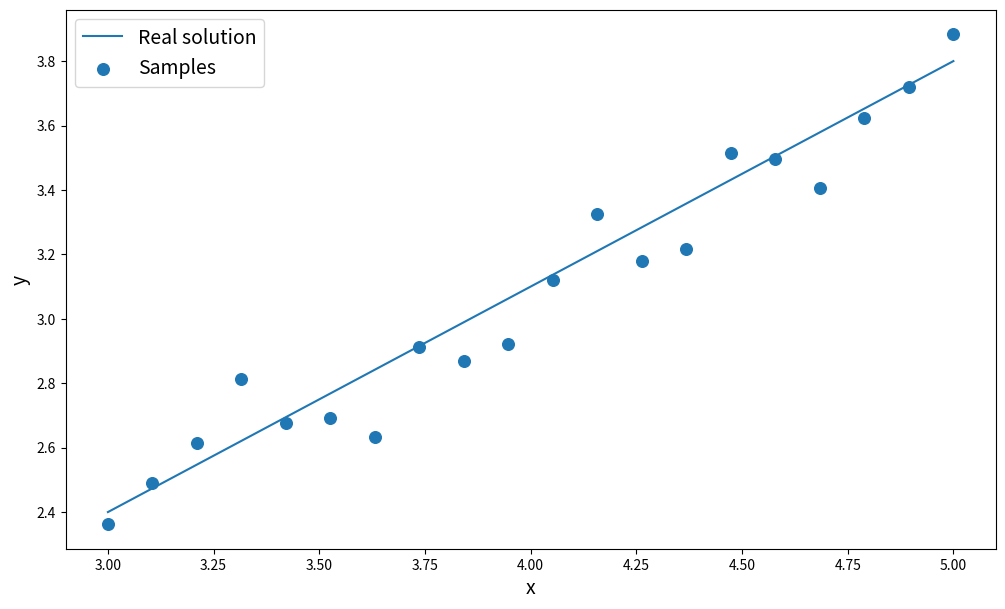
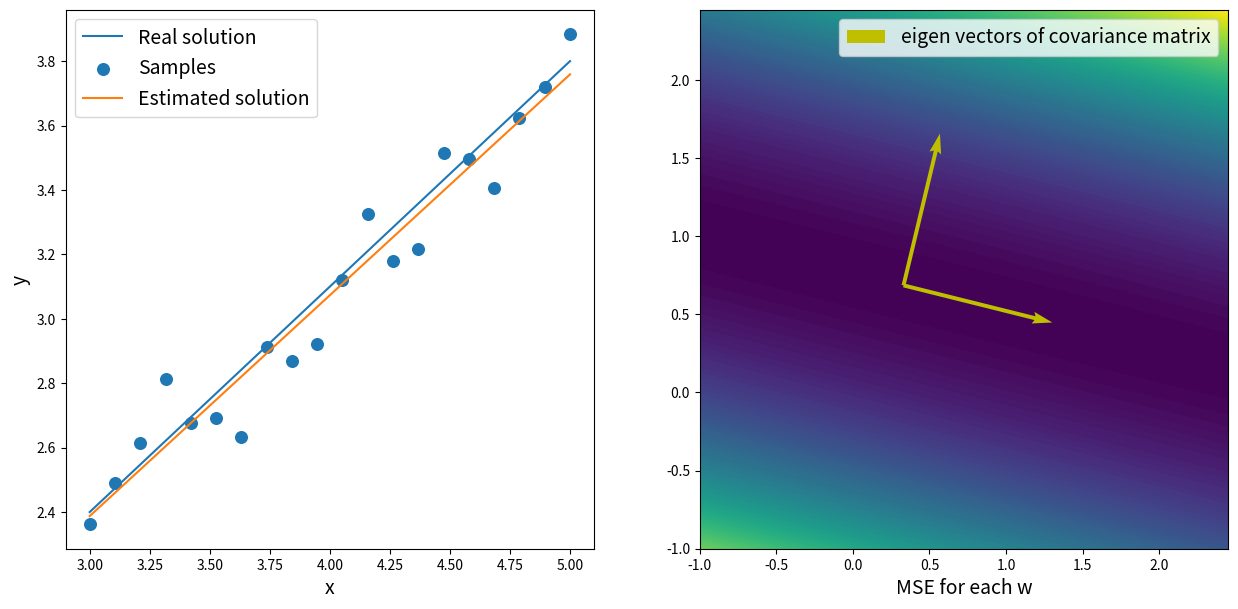
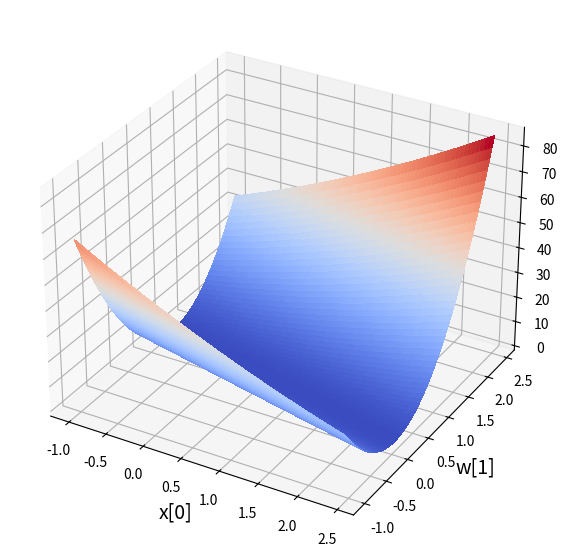
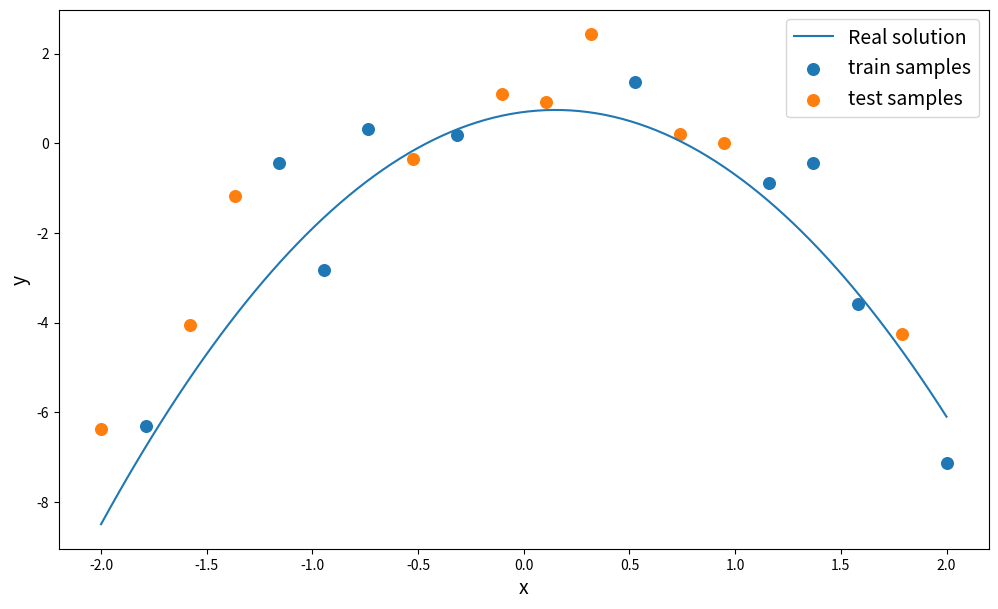
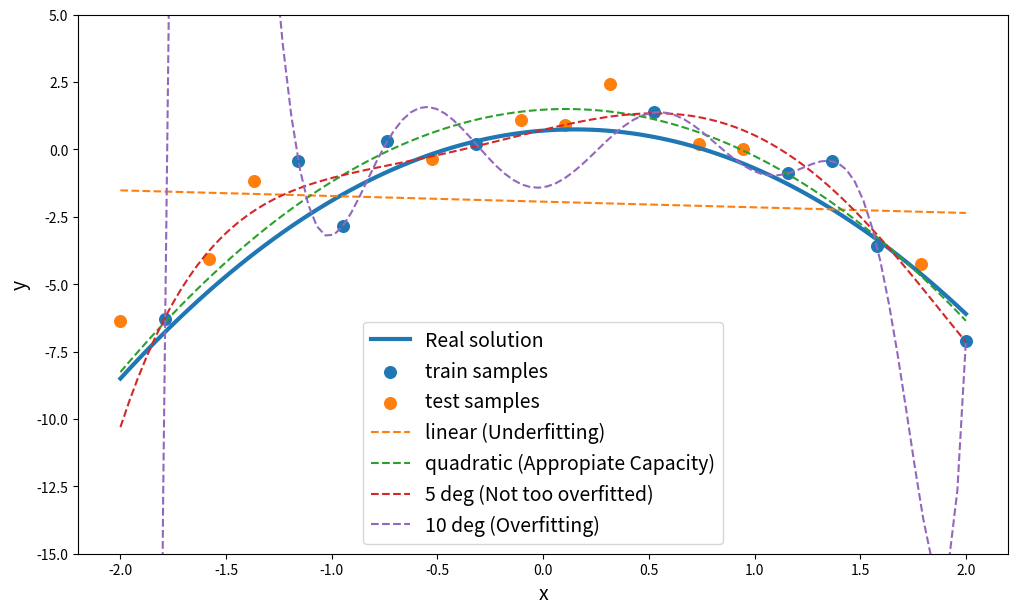
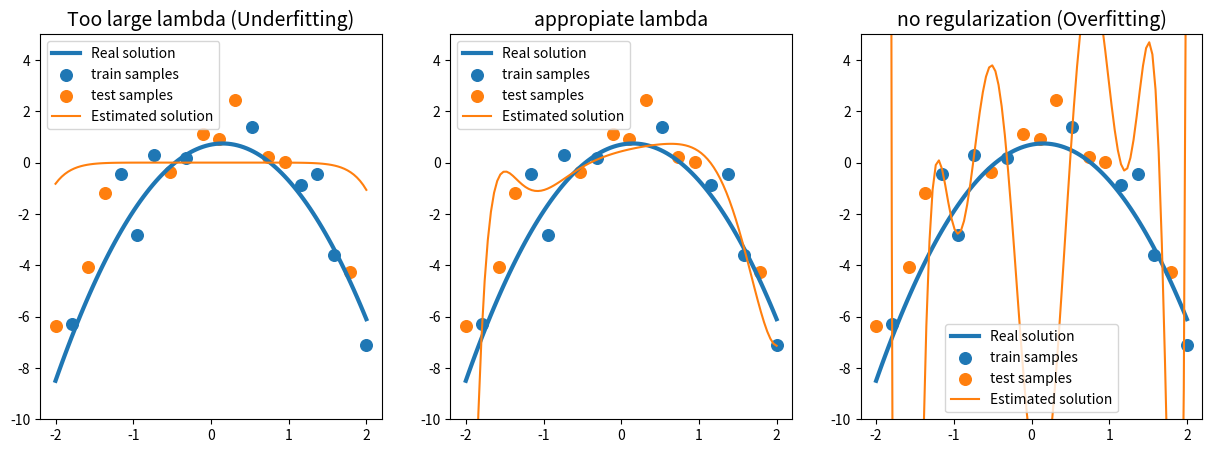
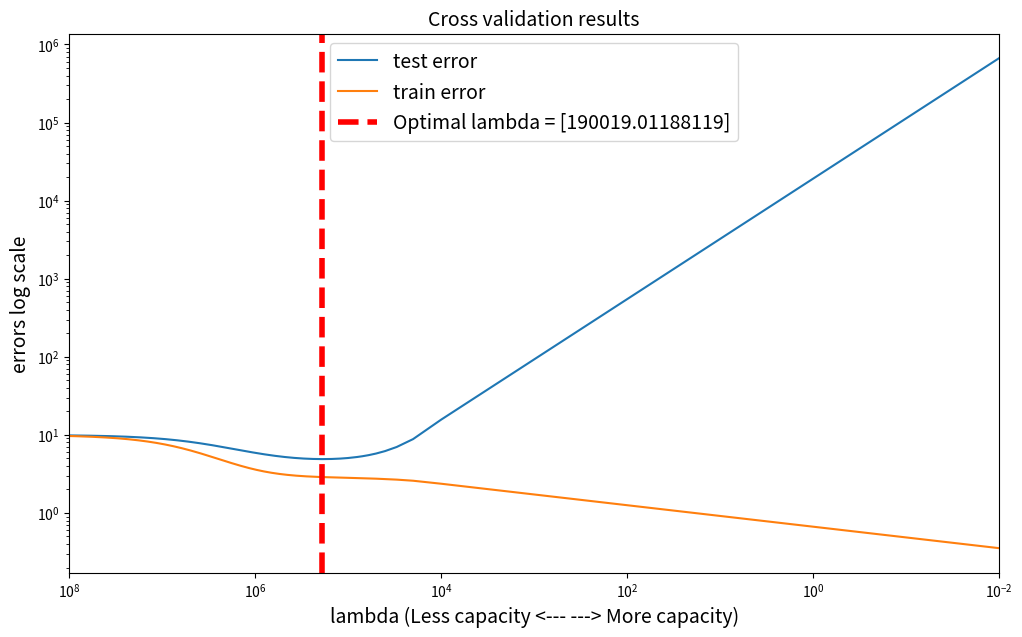
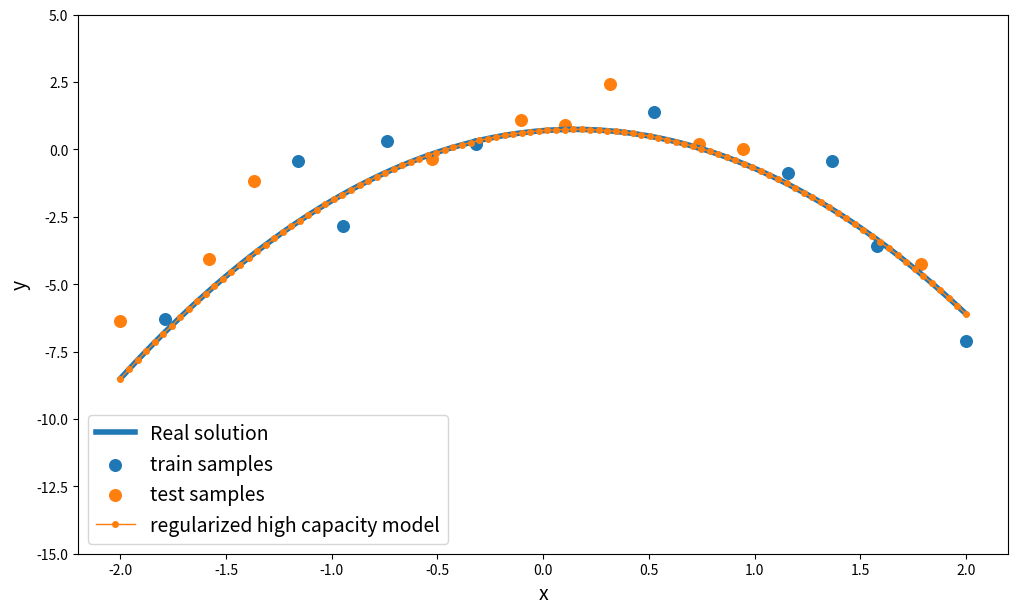

Write the Python code that produced these figures, in order.
import numpy as np
import matplotlib.pyplot as plt
from numpy.linalg import inv
from mpl_toolkits.mplot3d import axes3d
from matplotlib import cm

def linear_function(w, x):
    return np.dot(x, w)

w = np.array([0.7, 0.3])[...,np.newaxis]
print(w.shape)
noise = 0.10
n_points = 20
np.random.seed(500)

# we add an extra dimension to make it a column vector
x_samples = np.linspace(3, 5, n_points)[..., np.newaxis]
# then we add a column of ones in order to have the constant term a*x + b*1 = y
augmented_x = np.concatenate([x_samples, np.ones(shape=(n_points,1))], axis=1)
print("samples shape: "+str(augmented_x.shape))
# adding gaussian noise to the data
y_samples = linear_function(w, augmented_x) + np.random.normal(loc=0.0, scale=noise, size=(n_points,1))
print("target shape: "+str(y_samples.shape))
fig, ax = plt.subplots(figsize=(12,7))
ax.plot(x_samples, linear_function(w, augmented_x), label="Real solution")
ax.scatter(x_samples, y_samples, label="Samples", s=70)
ax.legend(fontsize=14)
ax.set_xlabel("x", fontsize=14)
ax.set_ylabel("y", fontsize=14)
plt.show()

# Least square solution
estimated_w = inv(augmented_x.T @ augmented_x) @ augmented_x.T @ y_samples
# MSE
error = np.linalg.norm(y_samples - linear_function(estimated_w, augmented_x))**2/len(y_samples)
# eigenvectors and eigenvalues of the covariance matrix
eg_values, eg_vectors = np.linalg.eig(augmented_x.T @ augmented_x)
print("estimated w:" +str(estimated_w))
print("mean squared error: "+str(error))
print("eigenvalues: "+str(eg_values))
print("eigenvectos: "+str(eg_vectors))

# making error maningfold
X_array = np.arange(-1, 2.5, 0.05)
Y_array = np.arange(-1, 2.5, 0.05)
X, Y = np.meshgrid(X_array, Y_array)
Z = np.zeros(shape=(len(X_array), len(Y_array)))

for i, x in enumerate(X_array):
    for j, y in enumerate(Y_array):
        w_loop = np.array([x, y])[..., np.newaxis]
        Z[i, j] = np.linalg.norm(y_samples - linear_function(w_loop, augmented_x))**2/len(y_samples)

fig, (ax, ax2) = plt.subplots(1, 2, figsize=(15,7))
ax.plot(x_samples, linear_function(w, augmented_x), label="Real solution")
ax.scatter(x_samples, y_samples, label="Samples", s=70)
ax.plot(x_samples, linear_function(estimated_w, augmented_x), label="Estimated solution")
ax.legend(fontsize=14)
ax.set_xlabel("x", fontsize=14)
ax.set_ylabel("y", fontsize=14)

levels = np.linspace(0, np.amax(Z), 100)
cont = ax2.contourf(X, Y, Z, levels = levels)#,cmap="inferno")
soa = np.concatenate([np.roll(np.repeat(estimated_w.T, 2, axis=0), shift=1), eg_vectors], axis=1)*1.0
X2, Y2, U, V = zip(*soa)
ax2.quiver(X2, Y2, U, V, angles='xy', scale_units='xy', scale=1,
           color="y", label="eigen vectors of covariance matrix")
ax2.legend(fontsize=14)
ax2.set_xlabel("MSE for each w", fontsize=14)
plt.show()

fig = plt.figure(figsize=(12, 7))
ax2 = fig.add_subplot(1, 1, 1, projection='3d')
surf = ax2.plot_surface(X, Y, Z, rstride=1, cstride=1, cmap=cm.coolwarm,
                       linewidth=0, antialiased=False)
ax2.set_ylabel("w[1]", fontsize=14)
ax2.set_xlabel("x[0]", fontsize=14)
plt.show()

w = np.array([-2, 0.6, 0.7])[...,np.newaxis]
noise = 1.2
n_points = 20
train_size = 10
test_size = n_points - train_size

np.random.seed(0)

x_samples = np.linspace(-2, 2, n_points)[..., np.newaxis]
# Making quadratic polinomial
augmented_x = np.concatenate([x_samples**2, x_samples, x_samples**0], axis=1)
y_samples = linear_function(w, augmented_x) + np.random.normal(loc=0.0, scale=noise, size=(n_points,1))
x_plot = np.linspace(-2,2,100)[..., np.newaxis]
aug_x_plot = np.concatenate([x_plot**2, x_plot, x_plot**0], axis=1)

# Dividing in train and test set
indexes = np.arange(start=0, stop=n_points,step=1)
np.random.shuffle(indexes)
train_index = indexes[:train_size]
test_index = indexes[train_size:]
x_train = x_samples[train_index, ...]
aug_x_train = augmented_x[train_index, ...]
y_train = y_samples[train_index, ...]
x_test = x_samples[test_index, ...]
aug_x_test = augmented_x[test_index, ...]
y_test = y_samples[test_index, ...]

fig, ax = plt.subplots(figsize=(12,7))
ax.plot(x_plot, linear_function(w, aug_x_plot), label="Real solution")
ax.scatter(x_train, y_train, label="train samples", s=70)
ax.scatter(x_test, y_test, label="test samples", s=70)
ax.legend(fontsize=14)
ax.set_xlabel("x", fontsize=14)
ax.set_ylabel("y", fontsize=14)
plt.show()

# Linear, Quadratic 5 and 10 degree polynomial fit.
linear_coef = np.polyfit(x_train[:, 0], y_train[:, 0], deg=1, full=True) 
qd_coef = np.polyfit(x_train[:, 0], y_train[:, 0], deg=2,full=True)
deg5_coef = np.polyfit(x_train[:, 0], y_train[:, 0], deg=5, full=True) 
deg10_coef = np.polyfit(x_train[:, 0], y_train[:, 0], deg=10, full=True) 
p1 = np.poly1d(linear_coef[0])
p2 = np.poly1d(qd_coef[0])
p3 = np.poly1d(deg5_coef[0])
p4 = np.poly1d(deg10_coef[0])
error1 = np.linalg.norm(y_test[:, 0] - p1(x_test[:, 0]))**2/len(y_test)
error2 = np.linalg.norm(y_test[:, 0] - p2(x_test[:, 0]))**2/len(y_test)
error3 = np.linalg.norm(y_test[:, 0] - p3(x_test[:, 0]))**2/len(y_test)
error4 = np.linalg.norm(y_test[:, 0] - p4(x_test[:, 0]))**2/len(y_test)

print("Generalization errors")
print("linear: "+str(error1))
print("quadratic: "+str(error2))
print("deg5: "+str(error3))
print("deg10: "+str(error4))
fig, ax = plt.subplots(figsize=(12,7))
ax.plot(x_plot, linear_function(w, aug_x_plot), label="Real solution", lw=3)
ax.scatter(x_train, y_train, label="train samples", s=70)
ax.scatter(x_test, y_test, label="test samples", s=70)
ax.plot(x_plot, p1(x_plot),'--' ,label="linear (Underfitting)")
ax.plot(x_plot, p2(x_plot),'--' , label="quadratic (Appropiate Capacity)")
ax.plot(x_plot, p3(x_plot),'--' , label="5 deg (Not too overfitted)" )
ax.plot(x_plot, p4(x_plot),'--' , label="10 deg (Overfitting)")
ax.legend(fontsize=14)
ax.set_xlabel("x", fontsize=14)
ax.set_ylabel("y", fontsize=14)
ax.set_ylim([-15, 5])
plt.show()

# Same model as before
w = np.array([-2, 0.6, 0.7])[...,np.newaxis]
noise = 1.2
n_points = 20
train_size = 10
test_size = n_points - train_size
np.random.seed(0)    

x_samples = np.linspace(-2, 2, n_points)[..., np.newaxis]
augmented_x = np.concatenate([x_samples**2, x_samples, x_samples**0], axis=1)
y_samples = linear_function(w, augmented_x) + np.random.normal(loc=0.0, scale=noise, size=(n_points,1))
x_plot = np.linspace(-2,2,100)[..., np.newaxis]
aug_x_plot = np.concatenate([x_plot**2, x_plot, x_plot**0], axis=1)

indexes = np.arange(start=0, stop=n_points,step=1)
np.random.shuffle(indexes)
train_index = indexes[:train_size]
test_index = indexes[train_size:]
x_train = x_samples[train_index, ...]
aug_x_train = augmented_x[train_index, ...]
y_train = y_samples[train_index, ...]
x_test = x_samples[test_index, ...]
aug_x_test = augmented_x[test_index, ...]
y_test = y_samples[test_index, ...]

# Now we do it for high capacity model
deg = 10
x_deg = []
for i in range(deg+1):
    x_deg.append(x_samples**(deg-i))
x_deg = np.concatenate(x_deg, axis=1)
x_deg_train = x_deg[train_index, ...]
x_deg_test = x_deg[test_index, ...]

# Least square solution
reg_values = [10**7, 0.5, 0]
labels = ["Too large lambda (Underfitting)", "appropiate lambda", "no regularization (Overfitting)"]
reg_w = []
solution = []
for i, lam in enumerate(reg_values):
    # we save the regularized solution for each lambda
    reg_w.append(inv(x_deg_train.T @ x_deg_train + lam*np.identity(deg+1)) @ x_deg_train.T @ y_train)
    solution.append(np.poly1d(reg_w[-1][:,0]))

fig, ax_array = plt.subplots(1,3,figsize=(15,5))
for i, lam in enumerate(reg_values):
    ax_array[i].plot(x_plot, linear_function(w, aug_x_plot), label="Real solution", lw=3)
    ax_array[i].scatter(x_train, y_train, label="train samples", s=70)
    ax_array[i].scatter(x_test, y_test, label="test samples", s=70)
    p = solution[i]
    ax_array[i].plot(x_plot, p(x_plot), label="Estimated solution")
    ax_array[i].set_ylim([-10, 5])
    ax_array[i].set_title(labels[i], fontsize=14)
    ax_array[i].legend()
    
plt.show()

def cross_validation(lam, x_subsets, y_subsets):
    train_error = []
    test_error = []
    for i, x_test in enumerate(x_subsets):
        x_train = np.concatenate([x for j, x in enumerate(x_subsets) if j!=i], axis=0)
        y_train = np.concatenate([y for j, y in enumerate(y_subsets) if j!=i], axis=0)
        y_test = y_subsets[i]
        w = inv(x_train.T @ x_train + lam*np.identity(x_train.shape[1])) @ x_train.T @ y_train
        p = np.poly1d(w[:,0])
        test_error.append(np.linalg.norm(y_test[:, 0] - p(x_test[:, -2]))**2/len(y_test))
        train_error.append(np.linalg.norm(y_train[:, 0] - p(x_train[:, -2]))**2/len(y_train))
    return np.array(train_error), np.array(test_error)

def kfold_cv(x_data, y_data, lam_array, kfold=4):
    x_subsets = np.split(x_data, kfold)
    y_subsets = np.split(y_data, kfold)
    
    train_error_mean = []
    test_error_mean = []
    train_error_std = []
    test_error_std = []
    for j, lam in enumerate(lam_array):
        print('\r{}'.format(float(j/len(lam_array))*100), end='')
        train_error, test_error = cross_validation(lam, x_subsets, y_subsets)
        train_error_mean.append(np.mean(train_error))
        train_error_std.append(np.std(train_error))
        test_error_mean.append(np.mean(test_error))
        test_error_std.append(np.std(test_error))
    
    return [np.array(train_error_mean), 
           np.array(train_error_std), 
           np.array(test_error_mean), 
           np.array(test_error_std)]

lam_array = np.linspace(0.01, 10**8, 10000)
one_over_lambda = 1.0/lam_array
train_error_mean, train_error_std, test_error_mean, test_error_std = kfold_cv(x_deg, y_samples, lam_array)
optimal_lambda = lam_array[np.where(test_error_mean==np.amin(test_error_mean))[0]]

fig, ax = plt.subplots(figsize=(12,7))
ax.plot(lam_array, test_error_mean, label="test error")
ax.plot(lam_array, train_error_mean, label="train error")
ax.set_xscale("log")
ax.set_yscale("log")
ax.set_xlabel("lambda (Less capacity <--- ---> More capacity)", fontsize=14)
ax.set_ylabel("errors log scale", fontsize=14)
ax.set_title("Cross validation results", fontsize=14)
ax.set_xlim([np.amax(lam_array), np.amin(lam_array)])
ax.axvline(x=optimal_lambda, color='r', linestyle='--',
           lw=4, label="Optimal lambda = "+str(optimal_lambda))
ax.legend(fontsize=14)
plt.show()

deg_w = (inv(x_deg_train.T @ x_deg_train + optimal_lambda*np.identity(deg+1)) @ x_deg_train.T @ y_train)
deg_p = np.poly1d(w[:,0])

fig, ax = plt.subplots(figsize=(12,7))
ax.plot(x_plot, linear_function(w, aug_x_plot), label="Real solution", lw=4)
ax.scatter(x_train, y_train, label="train samples", s=70)
ax.scatter(x_test, y_test, label="test samples", s=70)
ax.plot(x_plot, deg_p(x_plot),'-o' ,label="regularized high capacity model", lw=1,ms=4)
ax.legend(fontsize=14)
ax.set_xlabel("x", fontsize=14)
ax.set_ylabel("y", fontsize=14)
ax.set_ylim([-15, 5])
plt.show()